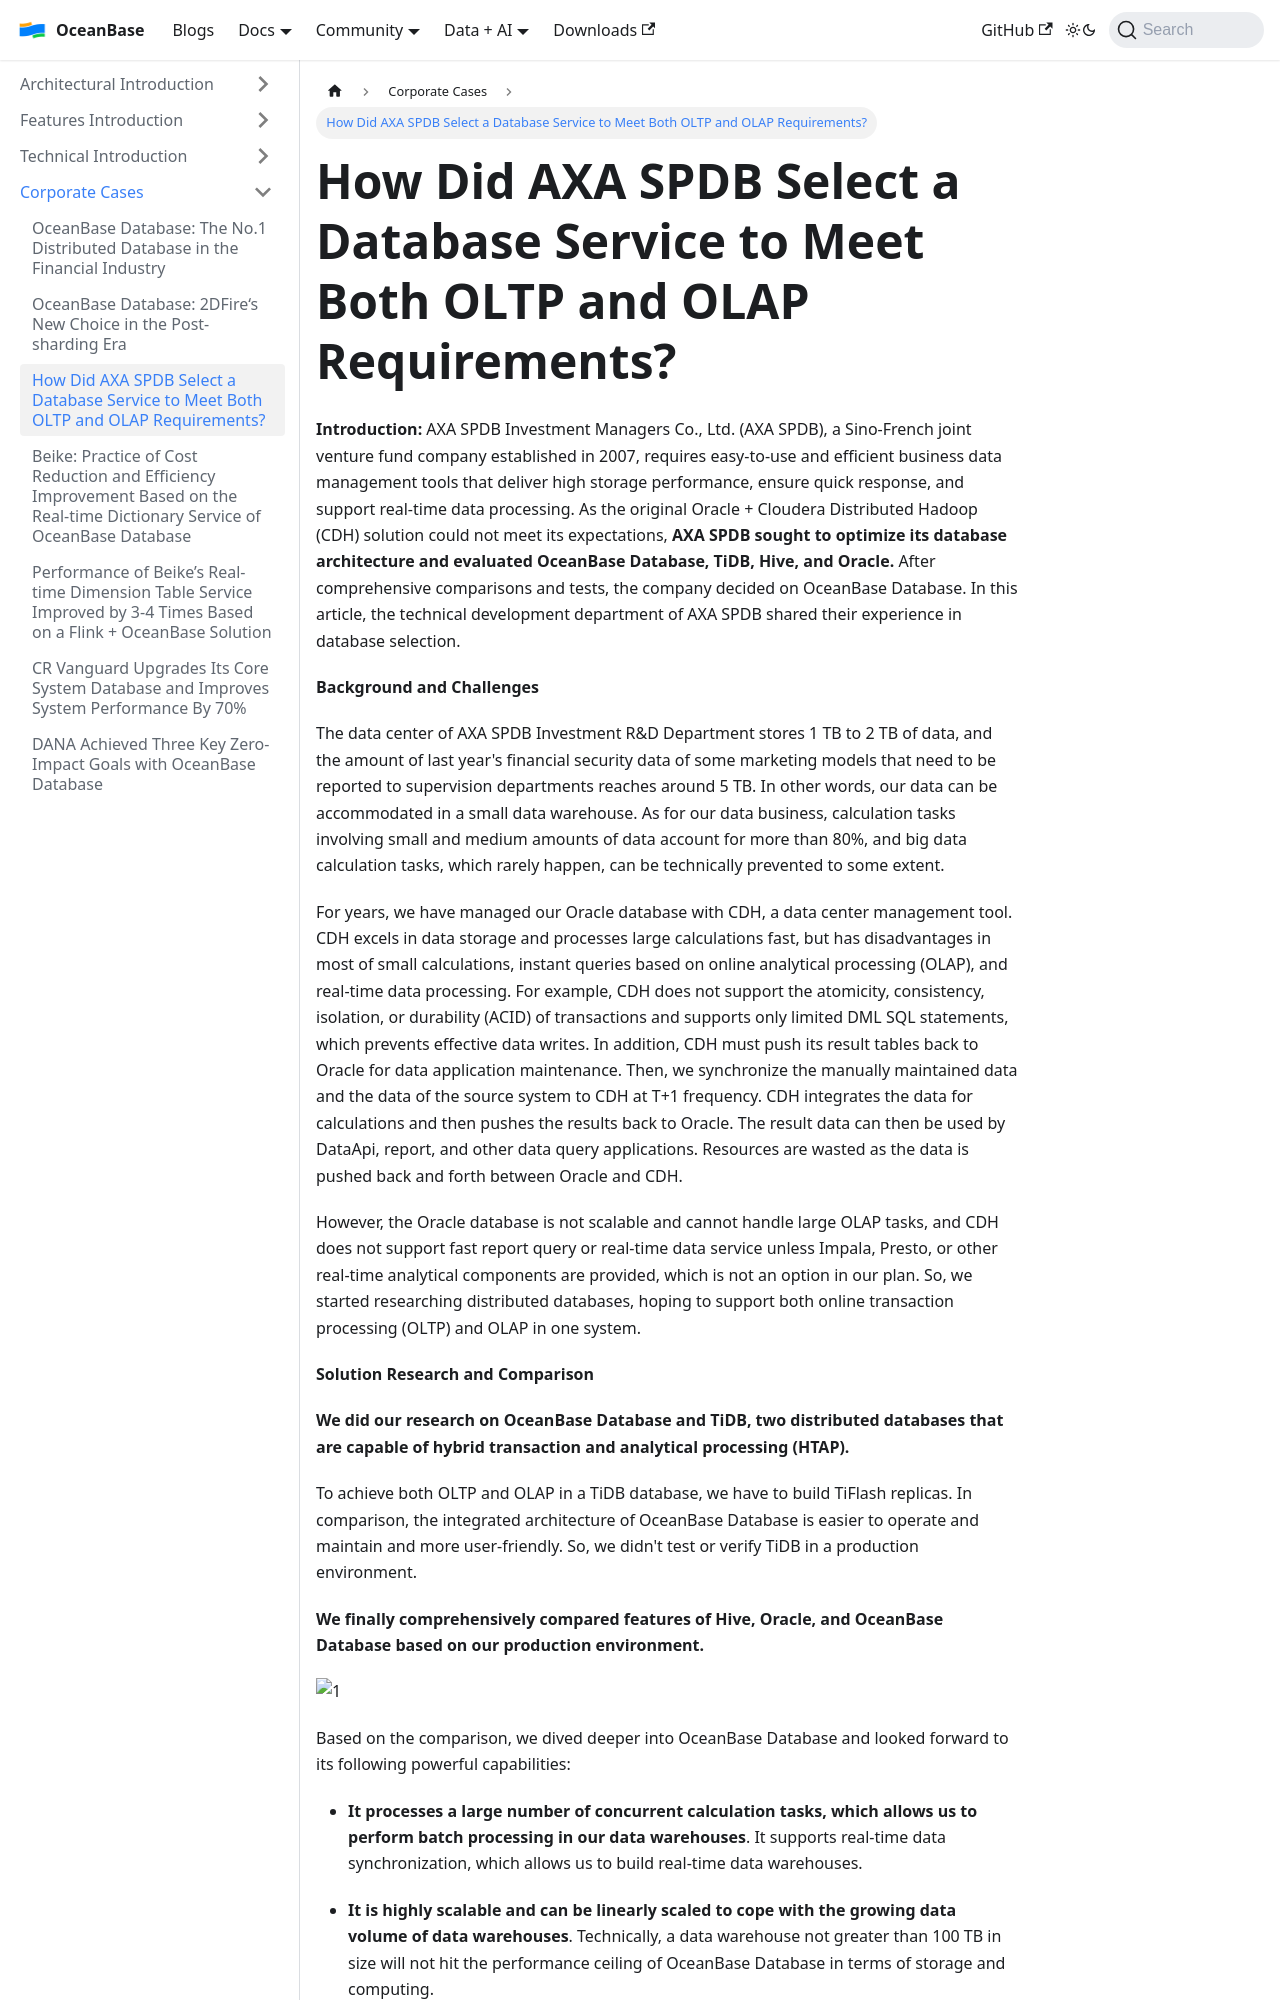

repository: oceanbase/oceanbase.github.io · page: docs/blogs/users/AXA.html · generator: docusaurus

---
slug: AXA
title: 'How Did AXA SPDB Select a Database Service to Meet Both OLTP and OLAP Requirements?'
tags:
  - User Case
---


**Introduction:** AXA SPDB Investment Managers Co., Ltd. (AXA SPDB), a Sino-French joint venture fund company established in 2007, requires easy-to-use and efficient business data management tools that deliver high storage performance, ensure quick response, and support real-time data processing. As the original Oracle + Cloudera Distributed Hadoop (CDH) solution could not meet its expectations, **AXA SPDB sought to optimize its database architecture and evaluated OceanBase Database, TiDB, Hive, and Oracle.** After comprehensive comparisons and tests, the company decided on OceanBase Database. In this article, the technical development department of AXA SPDB shared their experience in database selection.

  

  

  

  

**Background and Challenges**

  

The data center of AXA SPDB Investment R&D Department stores 1 TB to 2 TB of data, and the amount of last year's financial security data of some marketing models that need to be reported to supervision departments reaches around 5 TB. In other words, our data can be accommodated in a small data warehouse. As for our data business, calculation tasks involving small and medium amounts of data account for more than 80%, and big data calculation tasks, which rarely happen, can be technically prevented to some extent.

  

For years, we have managed our Oracle database with CDH, a data center management tool. CDH excels in data storage and processes large calculations fast, but has disadvantages in most of small calculations, instant queries based on online analytical processing (OLAP), and real-time data processing. For example, CDH does not support the atomicity, consistency, isolation, or durability (ACID) of transactions and supports only limited DML SQL statements, which prevents effective data writes. In addition, CDH must push its result tables back to Oracle for data application maintenance. Then, we synchronize the manually maintained data and the data of the source system to CDH at T+1 frequency. CDH integrates the data for calculations and then pushes the results back to Oracle. The result data can then be used by DataApi, report, and other data query applications. Resources are wasted as the data is pushed back and forth between Oracle and CDH.

  

However, the Oracle database is not scalable and cannot handle large OLAP tasks, and CDH does not support fast report query or real-time data service unless Impala, Presto, or other real-time analytical components are provided, which is not an option in our plan. So, we started researching distributed databases, hoping to support both online transaction processing (OLTP) and OLAP in one system.

  

  

  

  

**Solution Research and Comparison**

  

**We did our research on OceanBase Database and TiDB, two distributed databases that are capable of hybrid transaction and analytical processing (HTAP).**

  

To achieve both OLTP and OLAP in a TiDB database, we have to build TiFlash replicas. In comparison, the integrated architecture of OceanBase Database is easier to operate and maintain and more user-friendly. So, we didn't test or verify TiDB in a production environment.

  

**We finally comprehensively compared features of Hive, Oracle, and OceanBase Database based on our production environment.**

  

![1](/img/blogs/users/AXA/1698135021300.png)

  

Based on the comparison, we dived deeper into OceanBase Database and looked forward to its following powerful capabilities:
